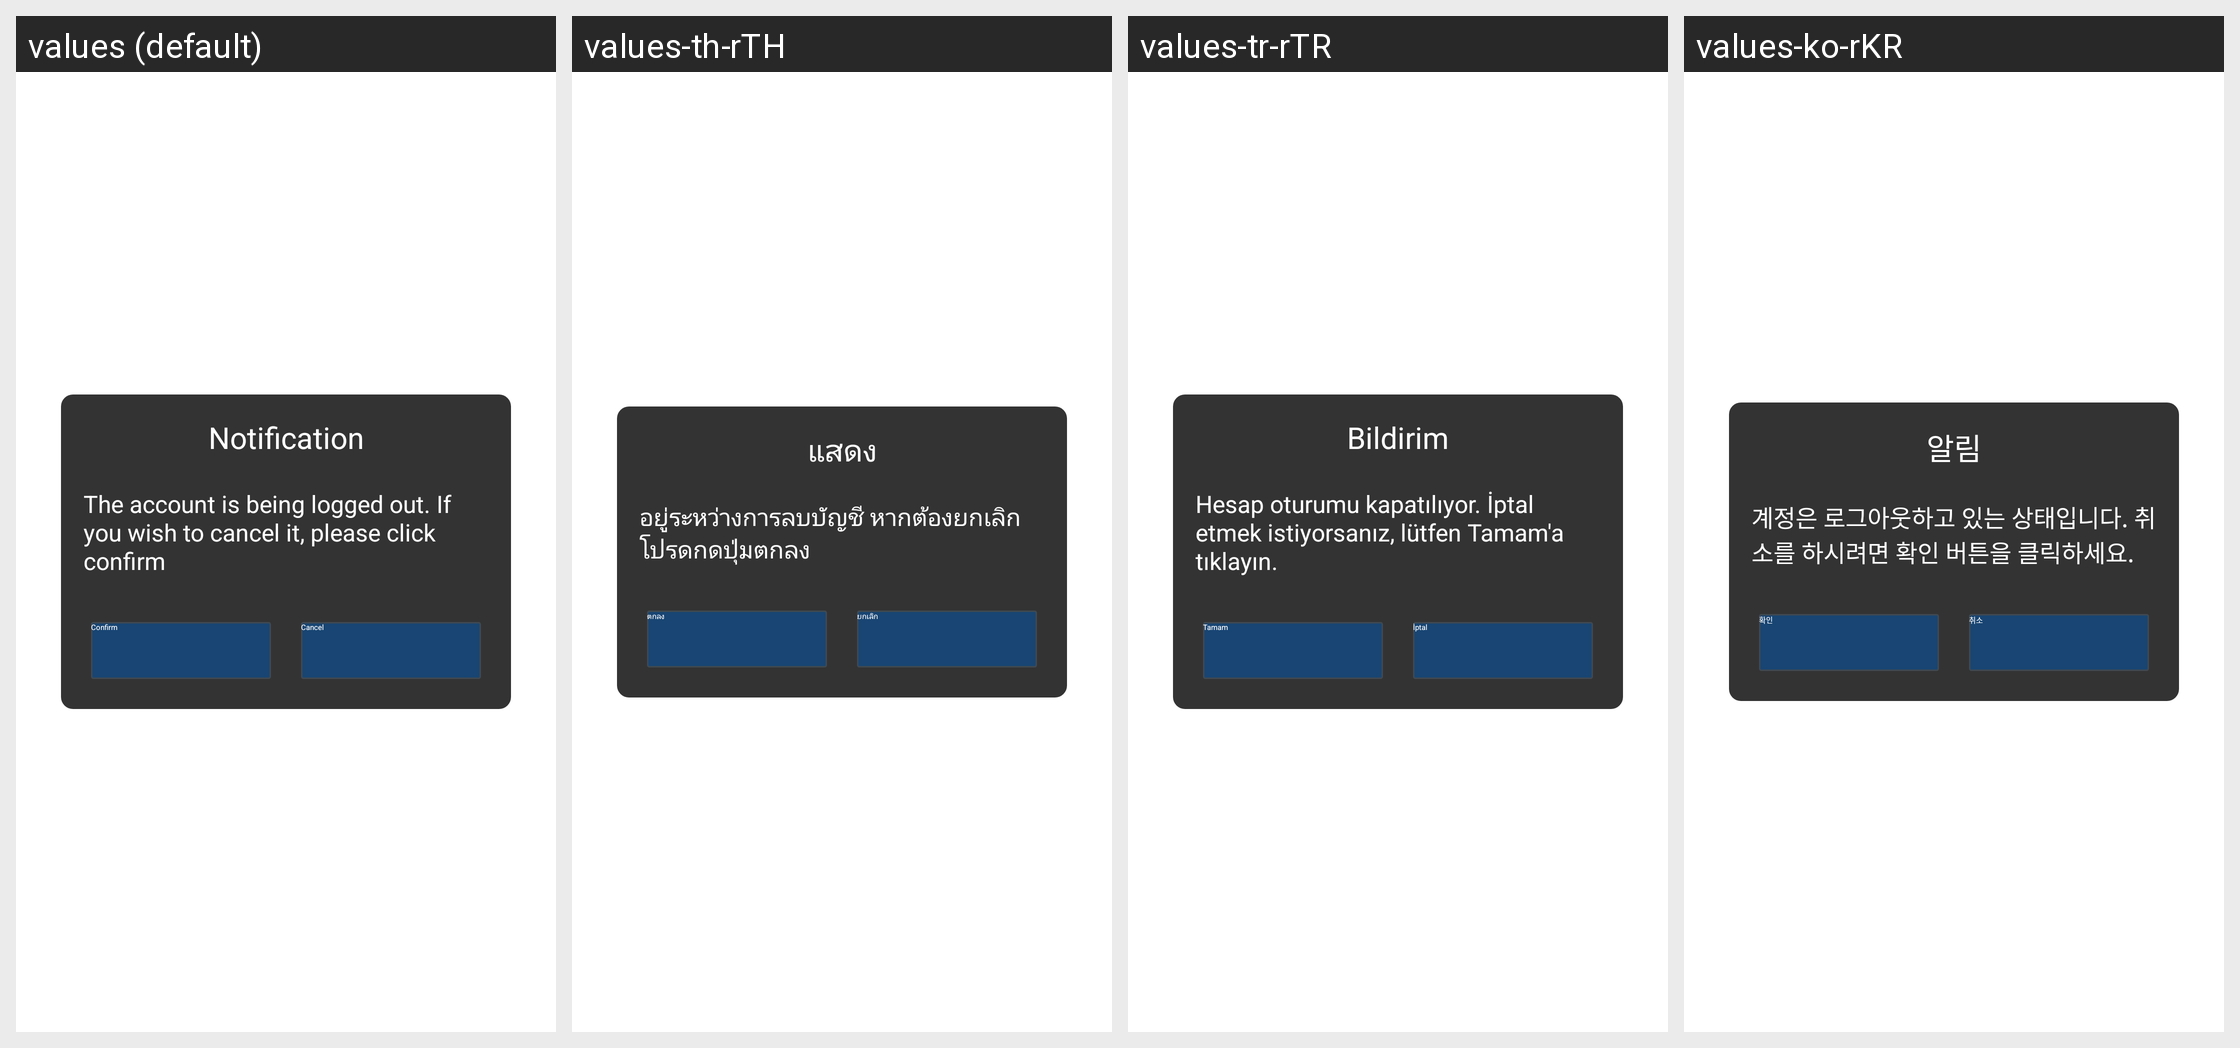

Locale-by-locale string values for the Android screen shown in this grid:
Android screen res/layout/qg_activity_cancel_trashed.xml rendered under 4 locales, left to right: values (default), values-th-rTH, values-tr-rTR, values-ko-rKR. Device: Nexus 5 (rendered at 1080×1920; each locale shown at half size, 540×960, under a caption strip naming it); theme AppTheme.
Other locales in the repository, not shown: values-af, values-ar, values-bn, values-cs, values-da, values-de, values-de-rDE, values-el, values-en-rGB, values-en-rSG, values-es, values-fi, values-fr, values-fr-rCA, values-fr-rFR, values-gu, values-hi, values-hr, values-hu, values-in, values-it, values-iw, values-ja, values-kn, values-ko, values-ml, values-mr, values-ms-rMY, values-nb, values-nl, values-pa, values-pl, values-pt, values-pt-rPT, values-ro, values-ru, values-ru-rRU, values-sk, values-sv, values-ta, values-te, values-th, values-tl, values-tr, values-vi, values-zh-rCN, values-zh-rHK, values-zh-rTW.
Strings drawn on this screen, with the default value and each locale's value (text and hints the layout hard-codes, and strings that could not be matched under every locale, appear in the picture but are not listed):

hw_account_recover_title
  values: Notification
  values-th-rTH: แสดง
  values-tr-rTR: Bildirim
  values-ko-rKR: 알림

hw_account_is_trashed_content
  values: The account is being logged out. If you wish to cancel it, please click confirm
  values-th-rTH: อยู่ระหว่างการลบบัญชี หากต้องยกเลิก โปรดกดปุ่มตกลง
  values-tr-rTR: Hesap oturumu kapatılıyor. İptal etmek istiyorsanız, lütfen Tamam'a tıklayın.
  values-ko-rKR: 계정은 로그아웃하고 있는 상태입니다. 취소를 하시려면 확인 버튼을 클릭하세요.

hw_account_trash_button_ok
  values: Confirm
  values-th-rTH: ตกลง
  values-tr-rTR: Tamam
  values-ko-rKR: 확인

hw_account_trash_button_cancel
  values: Cancel
  values-th-rTH: ยกเลิก
  values-tr-rTR: İptal
  values-ko-rKR: 취소
